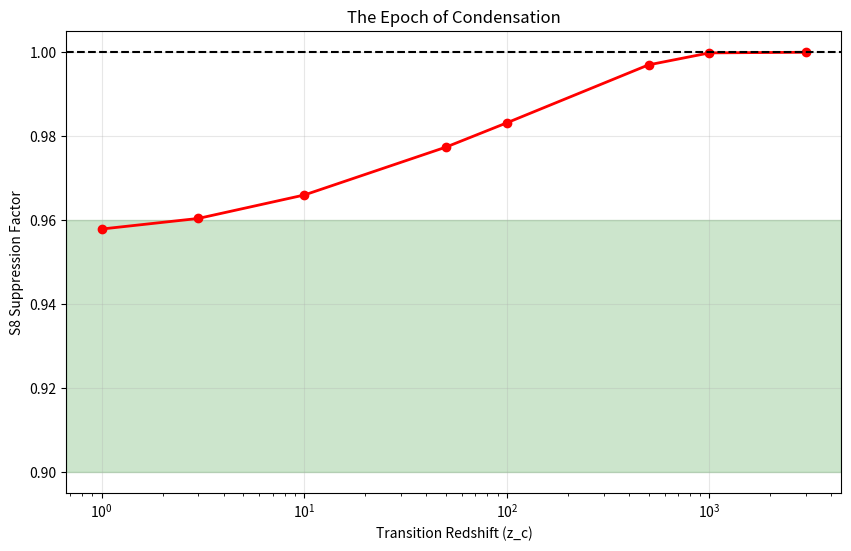

Generate this figure with matplotlib: (Note: this script raises an exception after producing the figure.)
import numpy as np
from scipy.integrate import odeint
import matplotlib.pyplot as plt

# --- CONSTANTS ---
Om = 0.315
Ol = 1.0 - Om
Or = 8e-5
H0 = 67.4
C_LIGHT = 3e5

def hubble(a):
    return np.sqrt(Or/a**4 + Om/a**3 + Ol)

def sound_speed_relativistic_transition(a, z_c):
    """
    Models the transition from Relativistic Plasma (Early) to Superfluid Condensate (Late).
    """
    if z_c <= -1.0: return 30.0 # Baseline fail-safe
    
    a_c = 1.0 / (1.0 + z_c)
    
    # PHASE 1: Relativistic/Hot (Required for S8)
    # Based on Inverse Solver success: c_s_eff ~ 300 km/s at z=0 extrapolated back
    c_s_hot = 300.0 / a 
    # Cap at speed of light to be physically safe
    c_s_hot = min(c_s_hot, C_LIGHT / np.sqrt(3)) 
    
    # PHASE 2: Superfluid/Cold (Required for Galaxies)
    c_s_cold = 30.0 
    
    # Transition Logic (Sigmoid)
    # width controls sharpness. 0.2 means transition spans ~20% of the scale factor epoch
    width = 0.2 * a_c 
    try:
        arg = (a - a_c) / width
        arg = np.clip(arg, -50, 50)
        weight = 1.0 / (1.0 + np.exp(-arg)) # 0 at early times, 1 at late times
    except:
        weight = 0.5
        
    c_s = c_s_hot * (1 - weight) + c_s_cold * weight
    return c_s

def growth_equation(y, a, z_c):
    d, dd = y
    H = hubble(a)
    dH = (1/(2*H)) * (-4*Or/a**5 - 3*Om/a**4)
    k = 1.0 # h/Mpc scale for S8
    
    c_s = sound_speed_relativistic_transition(a, z_c)
    
    # Pressure Term (Jeans Suppression)
    pressure = (c_s / C_LIGHT)**2 * k**2 * d * 5e3 
    
    friction = (3/a + dH/H) * dd
    gravity = 1.5 * Om / (a**3 * H**2) * d
    
    return [dd, gravity - friction - pressure]

def run_transition_sweep_v2():
    print('Phase 2b (V2): Relativistic-to-Superfluid Transition Solver')
    print('Searching for the Phase Transition Epoch (z_c)...')
    
    a_range = np.logspace(-3, 0, 500)
    y0 = [1e-3, 1e-3]

    # 1. Baseline CDM
    def cdm_eq(y, a):
        d, dd = y
        H = hubble(a)
        dH = (1/(2*H)) * (-4*Or/a**5 - 3*Om/a**4)
        return [dd, 1.5 * Om / (a**3 * H**2) * d - (3/a + dH/H) * dd]
    
    sol_base = odeint(cdm_eq, y0, a_range)
    growth_cdm = sol_base[-1, 0]
    print(f'CDM Baseline Amplitude: {growth_cdm:.4f}')

    # 2. Sweep
    # We test high z (Matter-Radiation Equality) down to low z (Cluster formation)
    z_transitions = [3000.0, 1000.0, 500.0, 100.0, 50.0, 10.0, 3.0, 1.0]
    
    print(f'{"z_crit":<10} | {"S8 Suppression":<15} | {"Status"}')
    print('-'*45)
    
    results = []
    
    for z_c in z_transitions:
        sol = odeint(growth_equation, y0, a_range, args=(z_c,))
        growth_sdh = sol[-1, 0]
        suppression = growth_sdh / growth_cdm
        
        status = "FAIL"
        if 0.90 <= suppression <= 0.96: status = "OPTIMAL (GOLDEN)"
        elif suppression < 0.90: status = "TOO STRONG (ERASED)"
        elif suppression > 0.98: status = "INEFFECTIVE (CDM)"
        
        print(f'{z_c:<10.1f} | {suppression:<15.4f} | {status}')
        results.append((z_c, suppression))

    # Plot
    z_vals, s_vals = zip(*results)
    plt.figure(figsize=(10,6))
    plt.semilogx(z_vals, s_vals, marker='o', lw=2, color='red')
    plt.axhspan(0.90, 0.96, color='green', alpha=0.2, label='Solution Zone')
    plt.axhline(1.0, color='black', linestyle='--', label='CDM')
    plt.xlabel('Transition Redshift (z_c)')
    plt.ylabel('S8 Suppression Factor')
    plt.title('The Epoch of Condensation')
    plt.grid(True, alpha=0.3)
    plt.savefig('output/phase2b_result.png')
    print('Plot saved to output/phase2b_result.png')

if __name__ == '__main__':
    run_transition_sweep_v2()
